Image classification data set "MasterDataset" (shihabpk99/AI-Powered-Crop-Disease-Detection-System on GitHub). Class labels (14): potato bacterial disease, potato fungal disease, potato healthy, potato late blight, rice blast, rice brown spot, rice healthy, rice sheath blight, rice tungro virus, wheat black point, wheat blast, wheat fusarium foot rot, wheat healthy, wheat leaf blight.

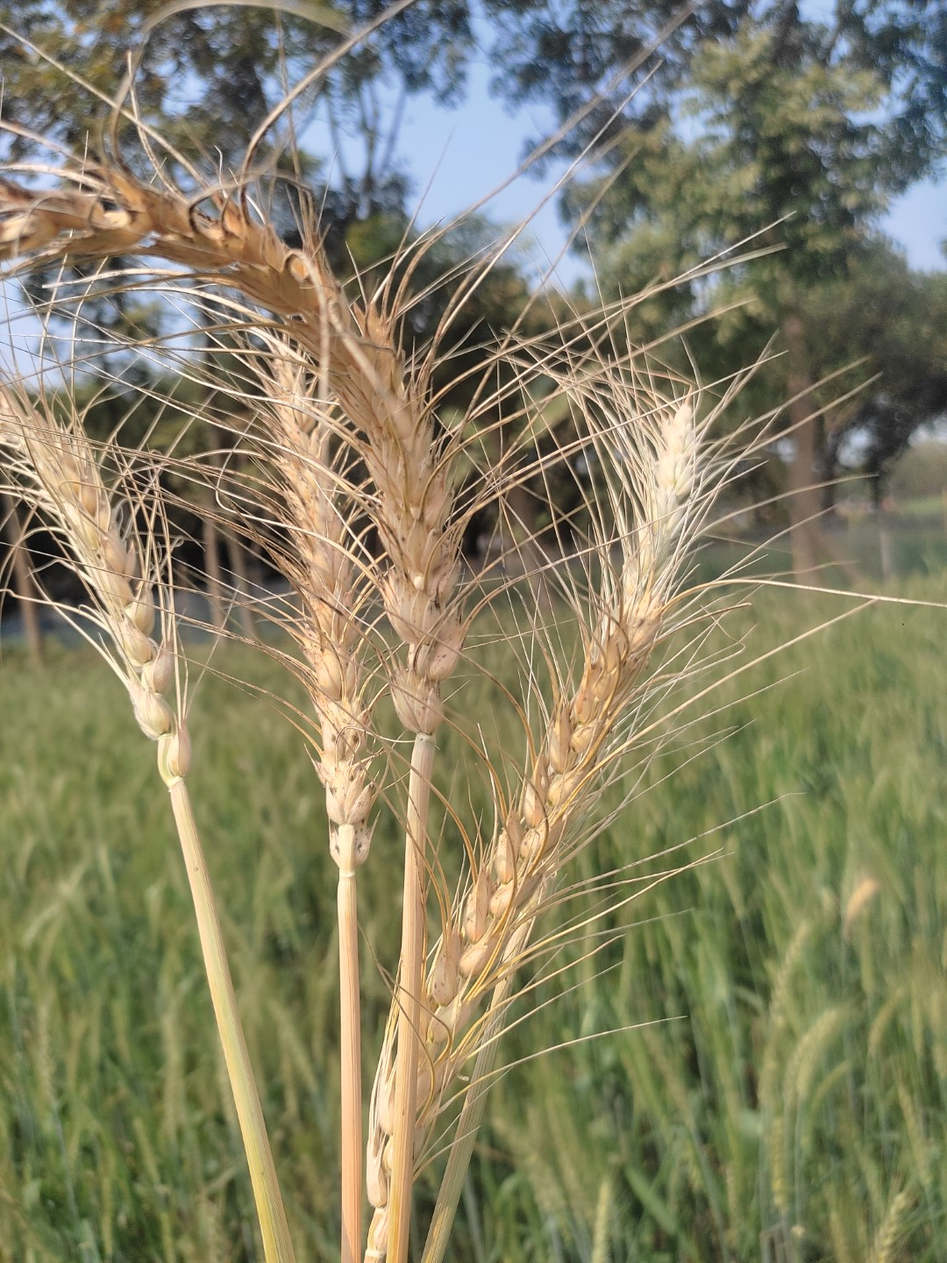
Label: wheat blast

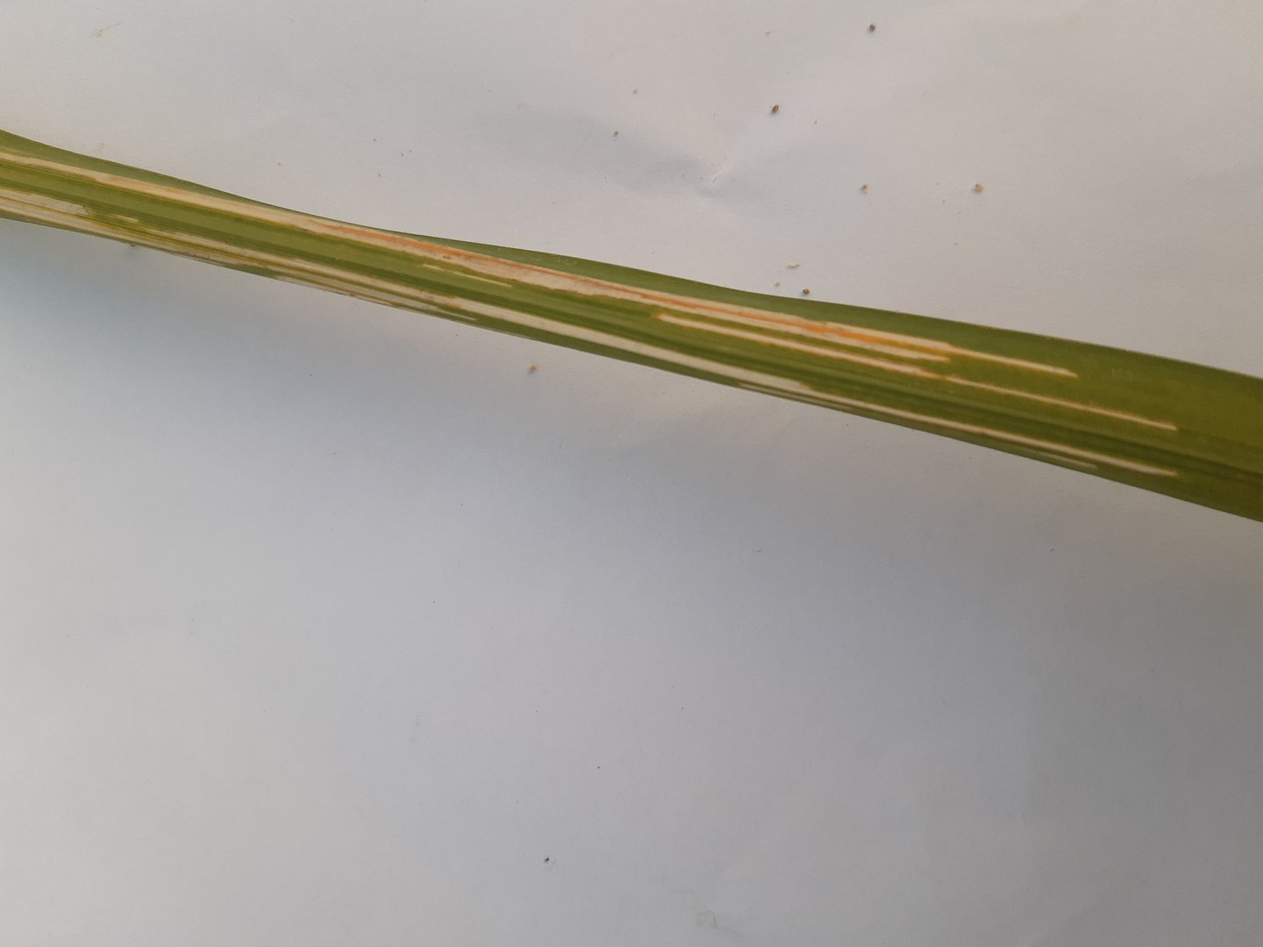
Label: rice sheath blight

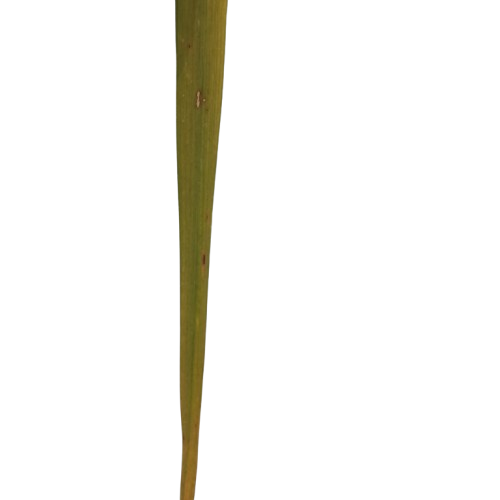
Label: rice tungro virus

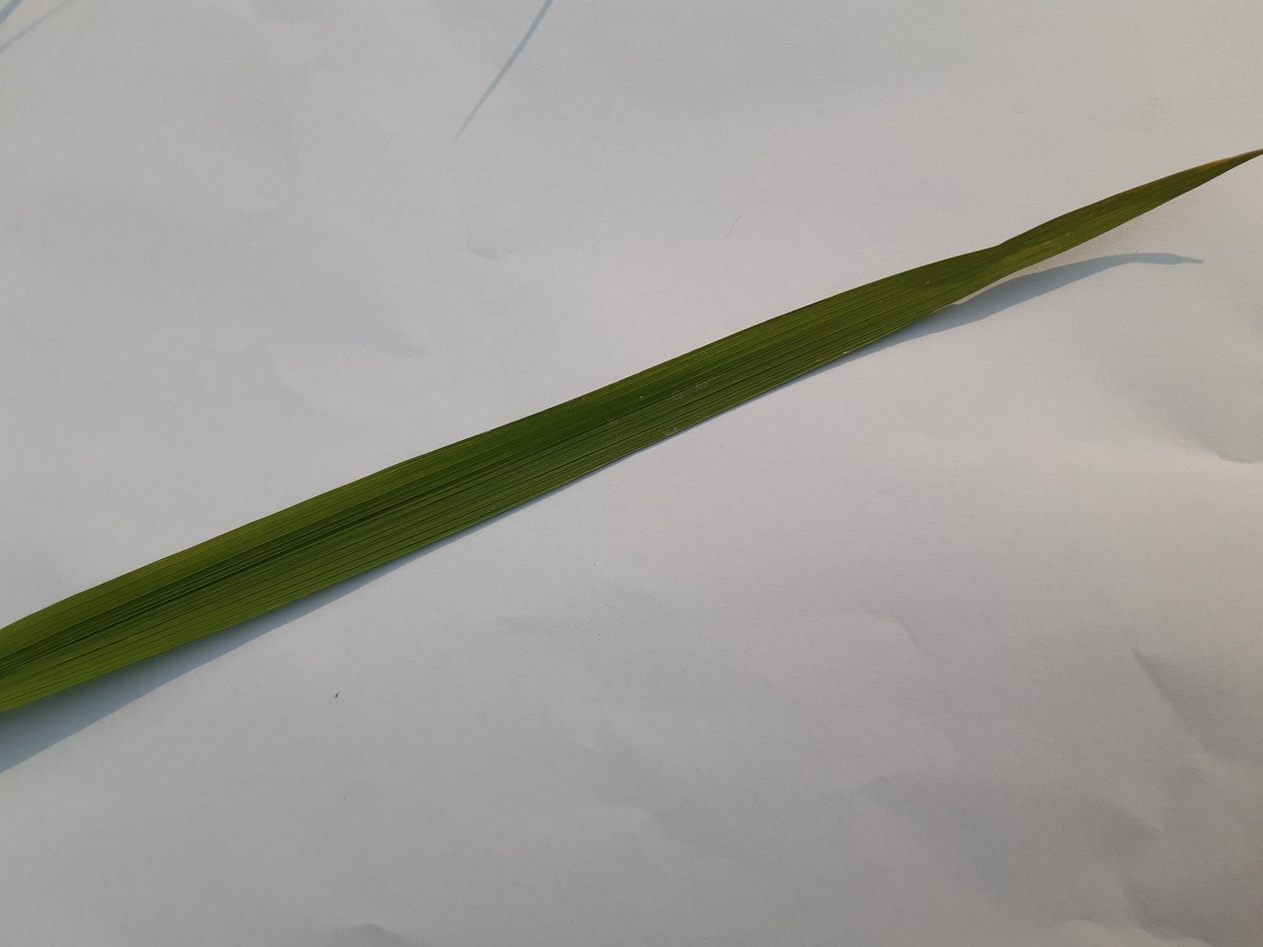
Label: rice healthy

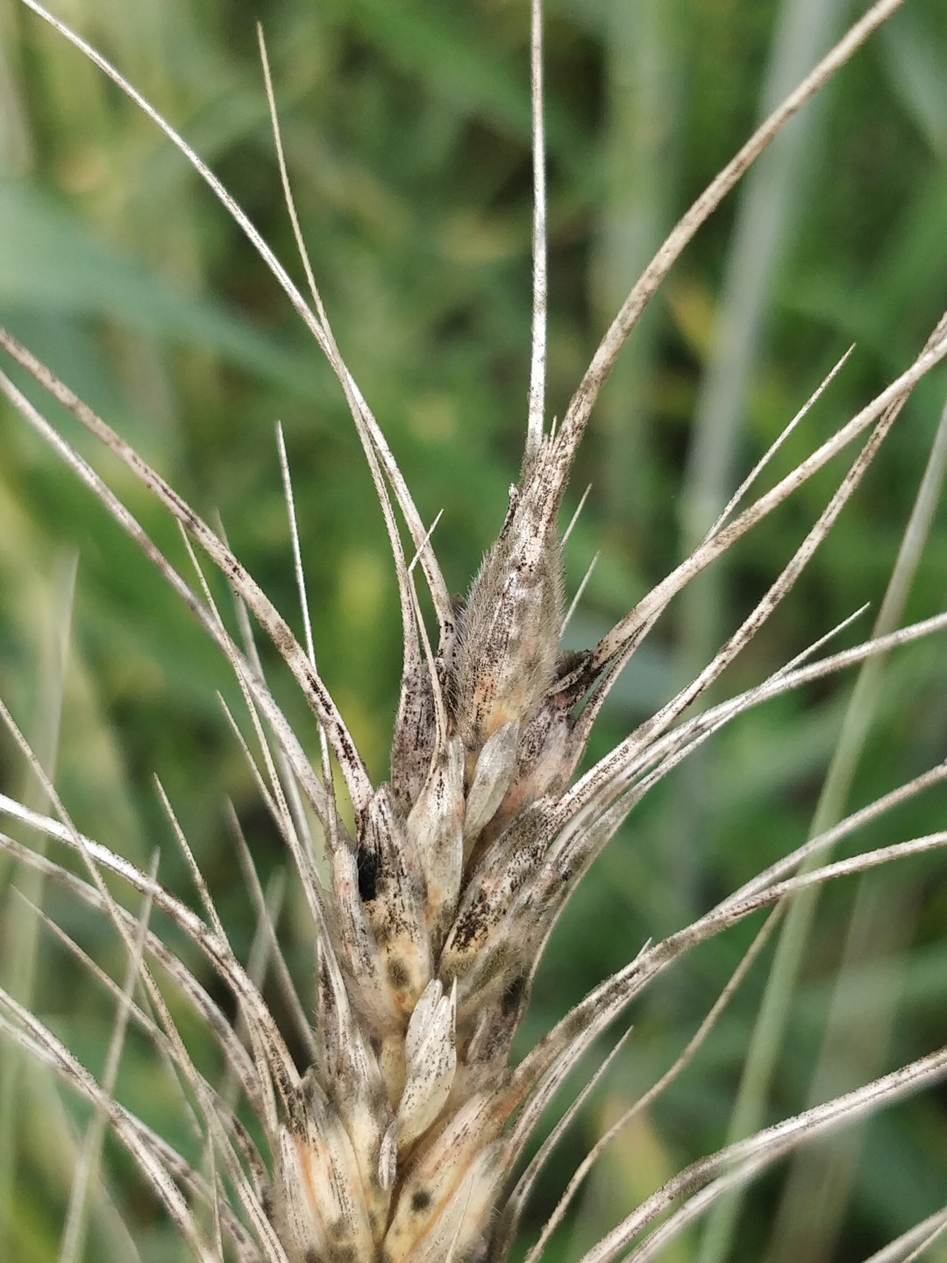
Label: wheat black point

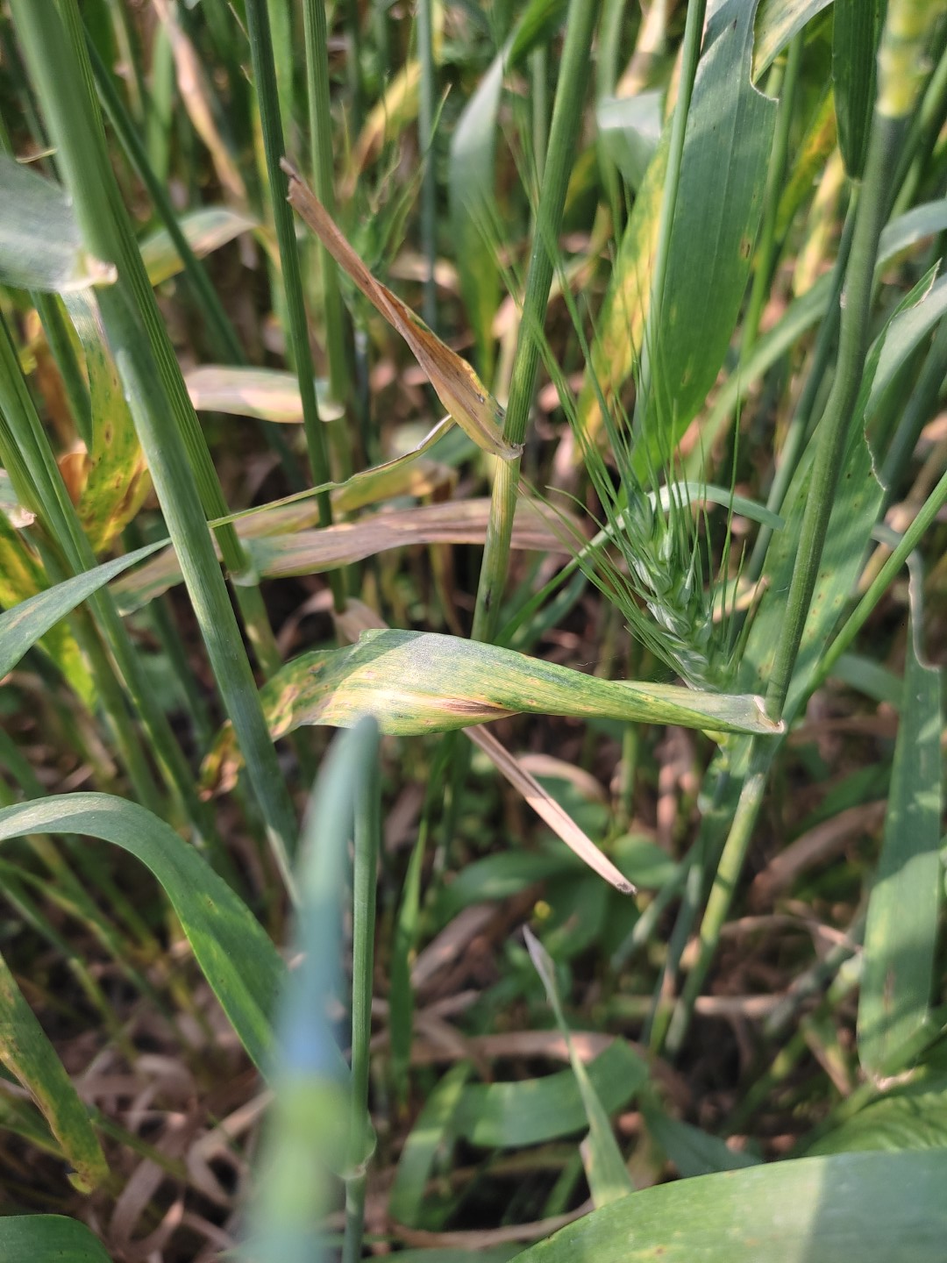
Label: wheat leaf blight
